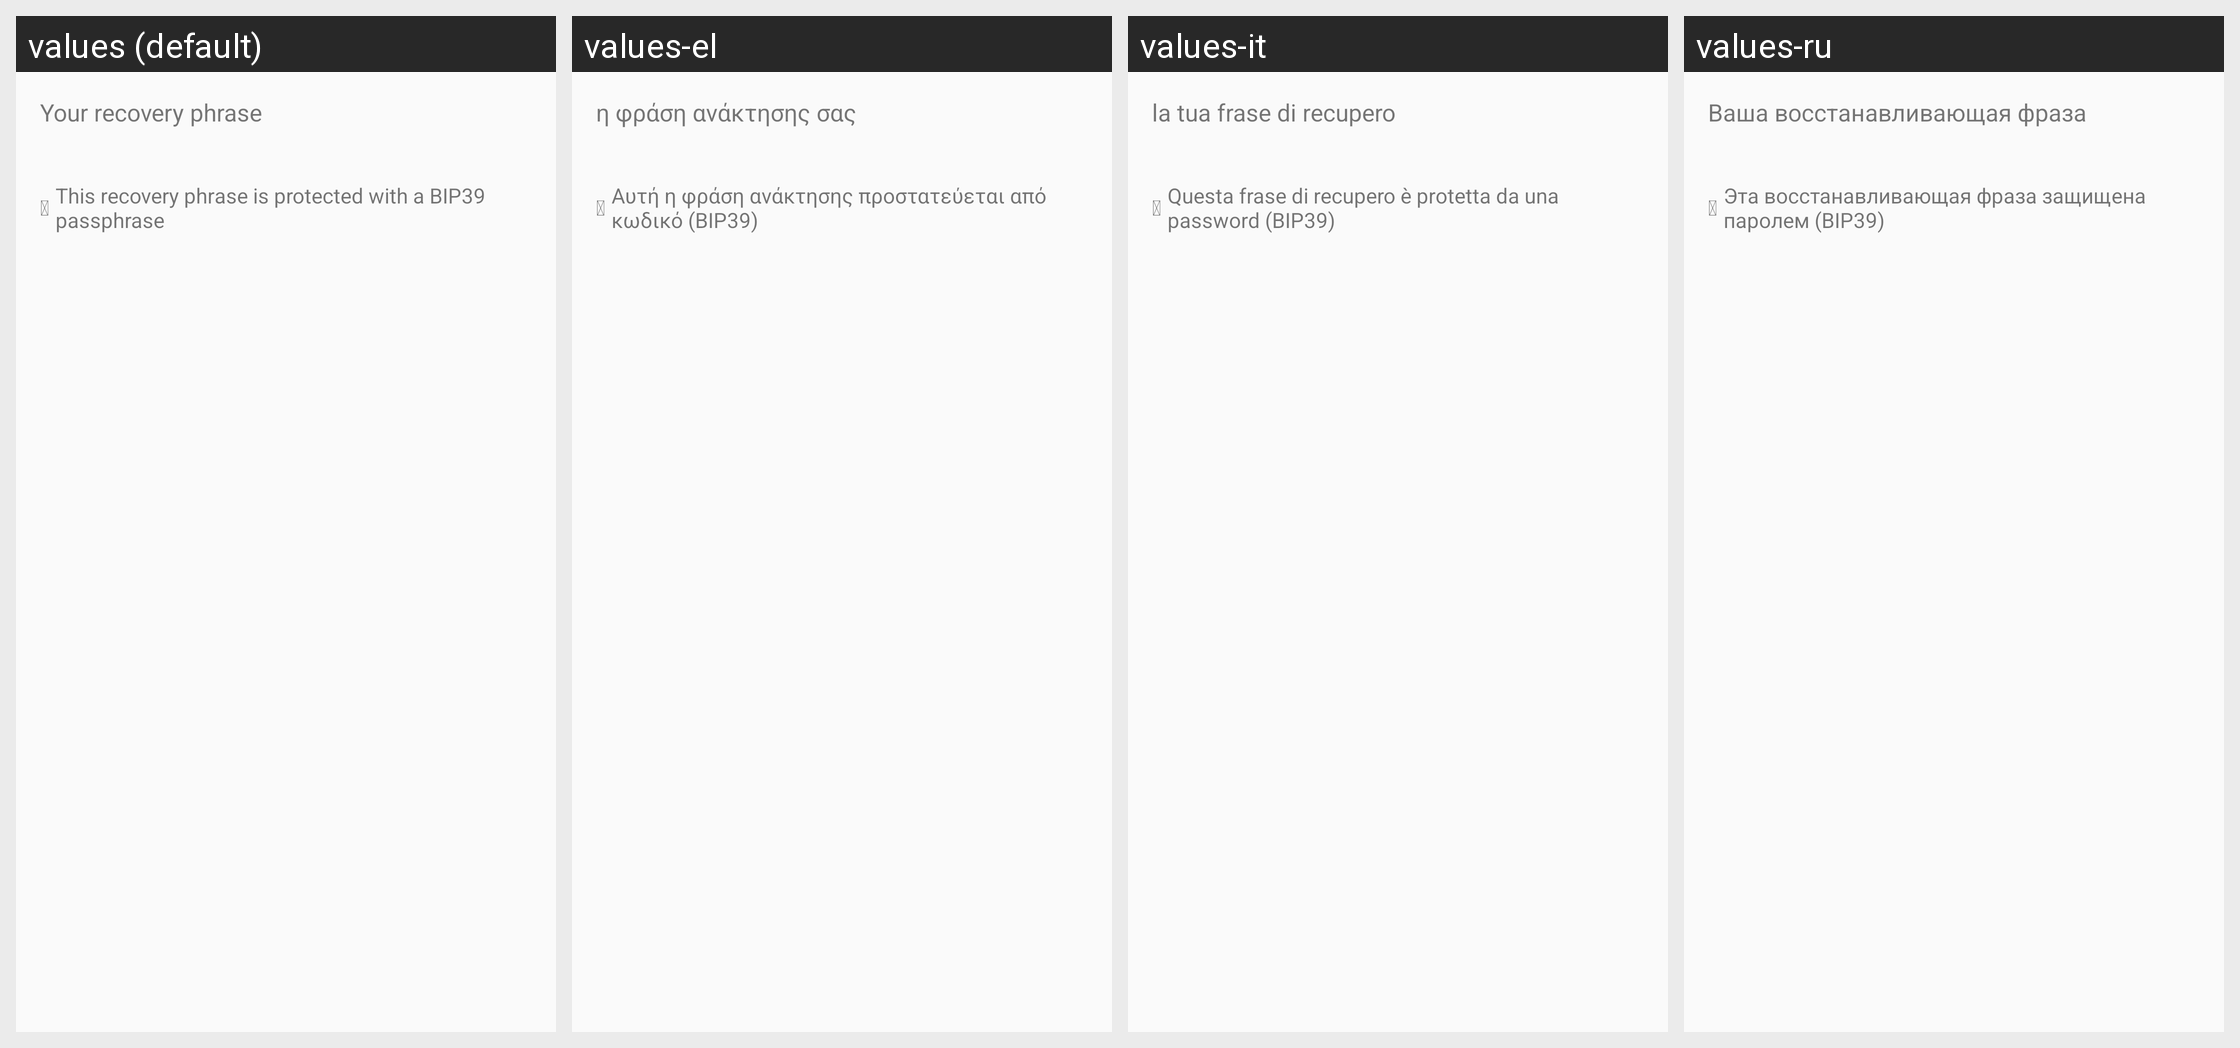

The Android screen above is rendered under several locales of the same app. Produce the string resources it draws, with the default and per-locale values.
Android screen res/layout/fragment_show_seed.xml rendered under 4 locales, left to right: values (default), values-el, values-it, values-ru. Device: Nexus 5 (rendered at 1080×1920; each locale shown at half size, 540×960, under a caption strip naming it); theme AppTheme.
Other locales in the repository, not shown: values-es, values-ja, values-zh.
Strings drawn on this screen, with the default value and each locale's value (text and hints the layout hard-codes, and strings that could not be matched under every locale, appear in the picture but are not listed):

seed_title
  values: Your recovery phrase
  values-el: η φράση ανάκτησης σας
  values-it: la tua frase di recupero
  values-ru: Ваша восстанавливающая фраза

font_icon_lock_bip39
  values: 
  values-el:   [not translated; the default value is used]
  values-it:   [not translated; the default value is used]
  values-ru:   [not translated; the default value is used]

seed_password_protected
  values: This recovery phrase is protected with a BIP39 passphrase
  values-el: Αυτή η φράση ανάκτησης προστατεύεται από κωδικό (BIP39)
  values-it: Questa frase di recupero è protetta da una password (BIP39)
  values-ru: Эта восстанавливающая фраза защищена паролем (BIP39)
